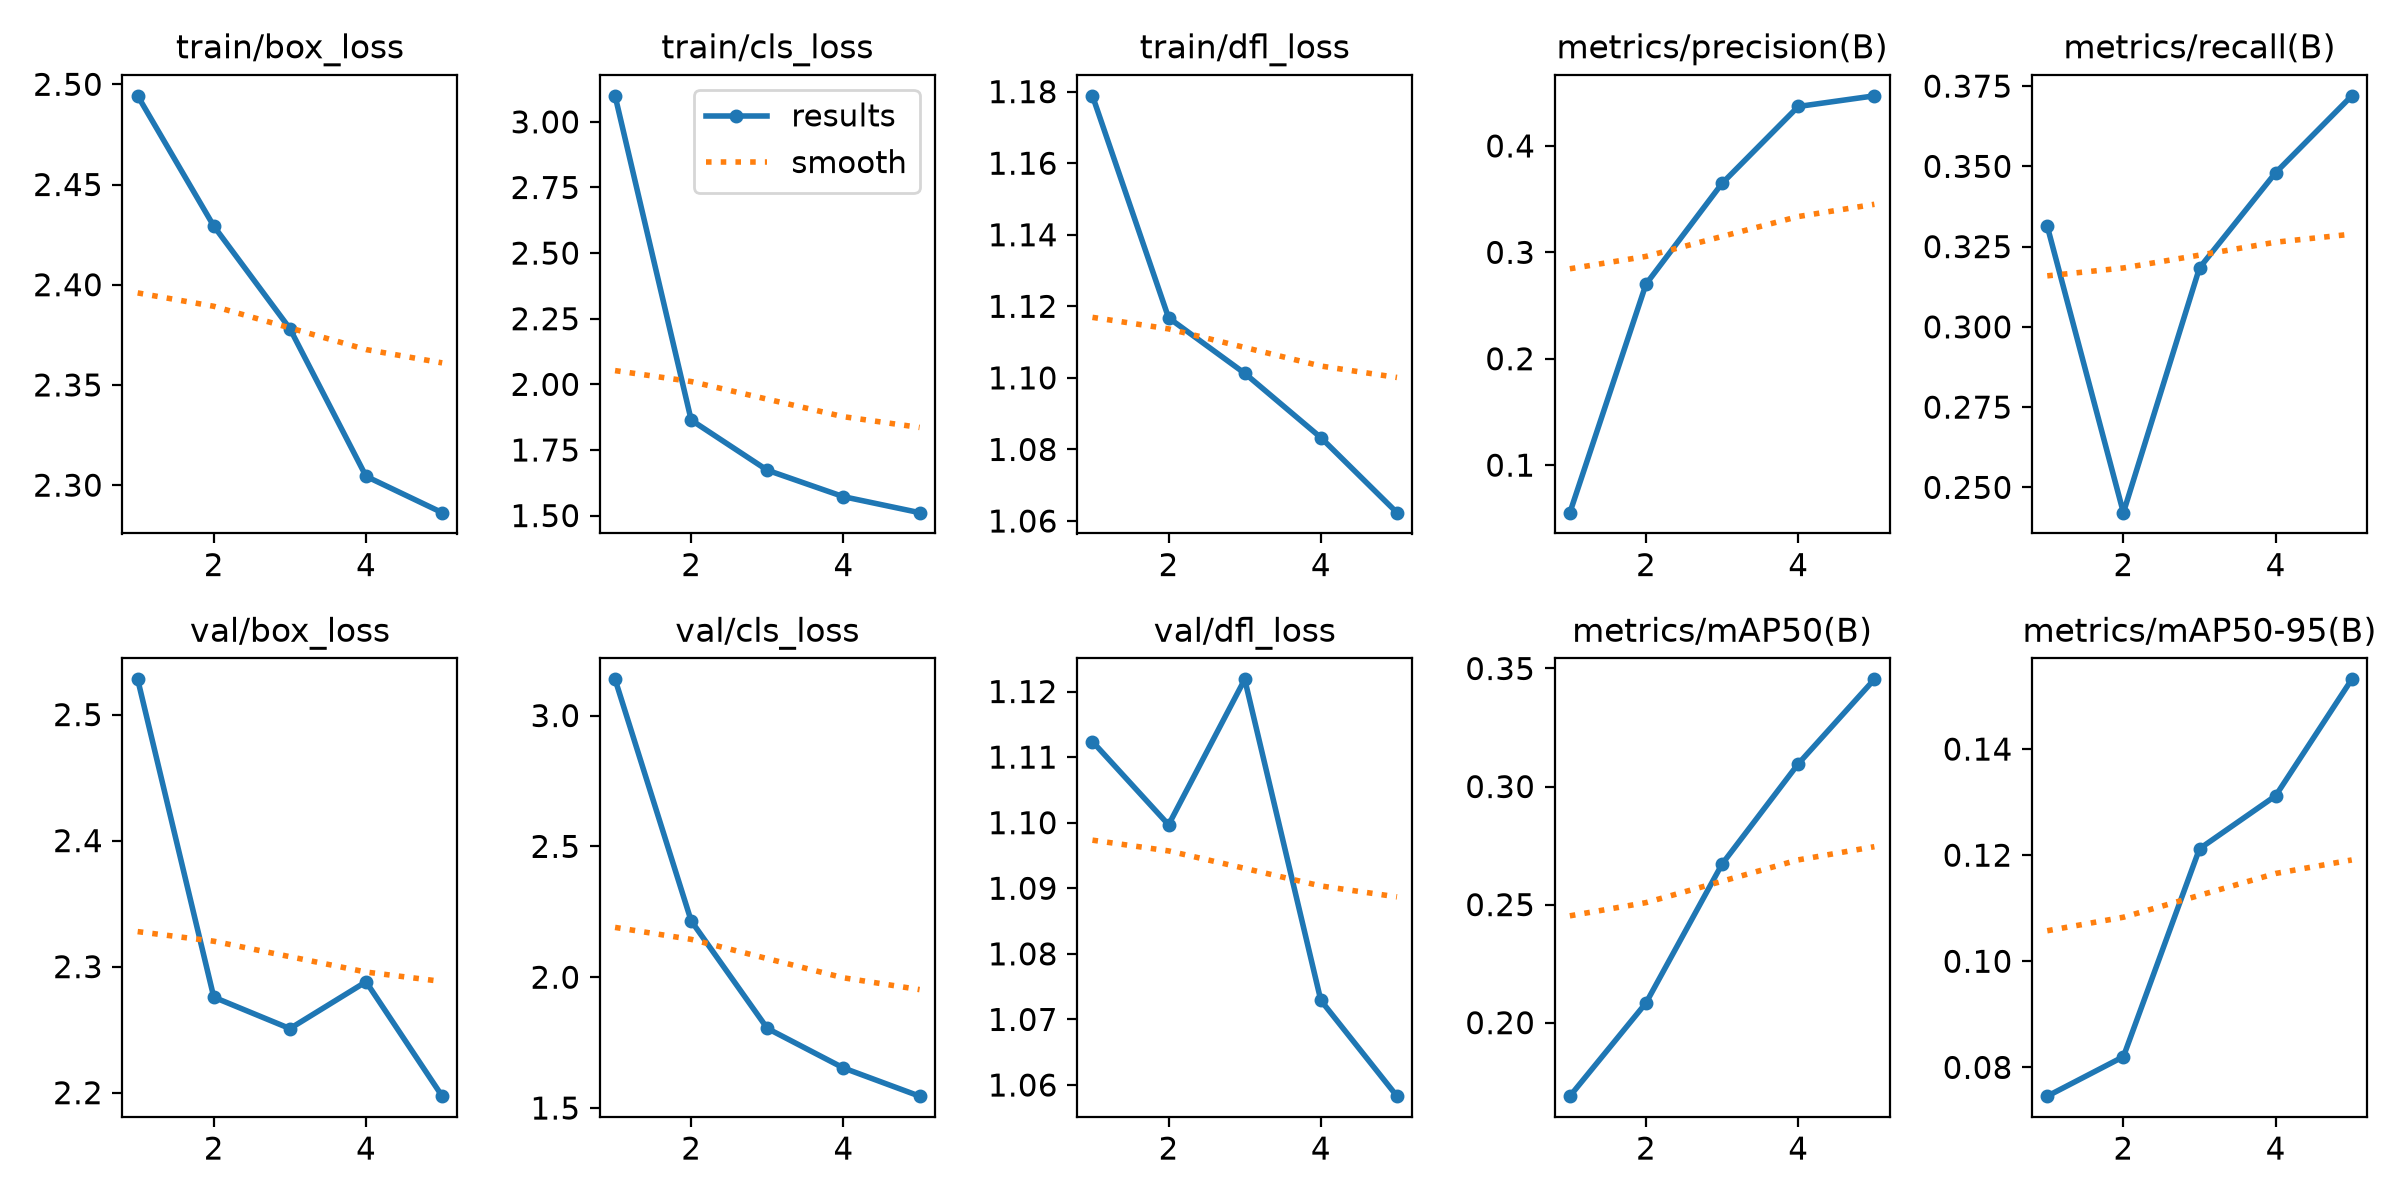

The file beside this chart, header and first rows:
epoch, time, train/box_loss, train/cls_loss, train/dfl_loss, metrics/precision(B), metrics/recall(B), metrics/mAP50(B), metrics/mAP50-95(B), val/box_loss, val/cls_loss, val/dfl_loss, lr/pg0, lr/pg1, lr/pg2
1, 207.1, 2.494, 3.099, 1.179, 0.05534, 0.3313, 0.1689, 0.07457, 2.528, 3.138, 1.112, 0.0004036, 0.0004036, 0.0004036
2, 418.6, 2.429, 1.864, 1.117, 0.2701, 0.2421, 0.2083, 0.08201, 2.276, 2.215, 1.1, 0.0007428, 0.0007428, 0.0007428
3, 619, 2.378, 1.673, 1.101, 0.3649, 0.3184, 0.2672, 0.1212, 2.251, 1.804, 1.122, 0.0008139, 0.0008139, 0.0008139
4, 822.4, 2.304, 1.572, 1.083, 0.4371, 0.348, 0.3096, 0.1312, 2.288, 1.653, 1.073, 0.00044, 0.00044, 0.00044
5, 1031, 2.286, 1.511, 1.062, 0.4471, 0.372, 0.3454, 0.1532, 2.197, 1.545, 1.058, 0.0001307, 0.0001307, 0.0001307
